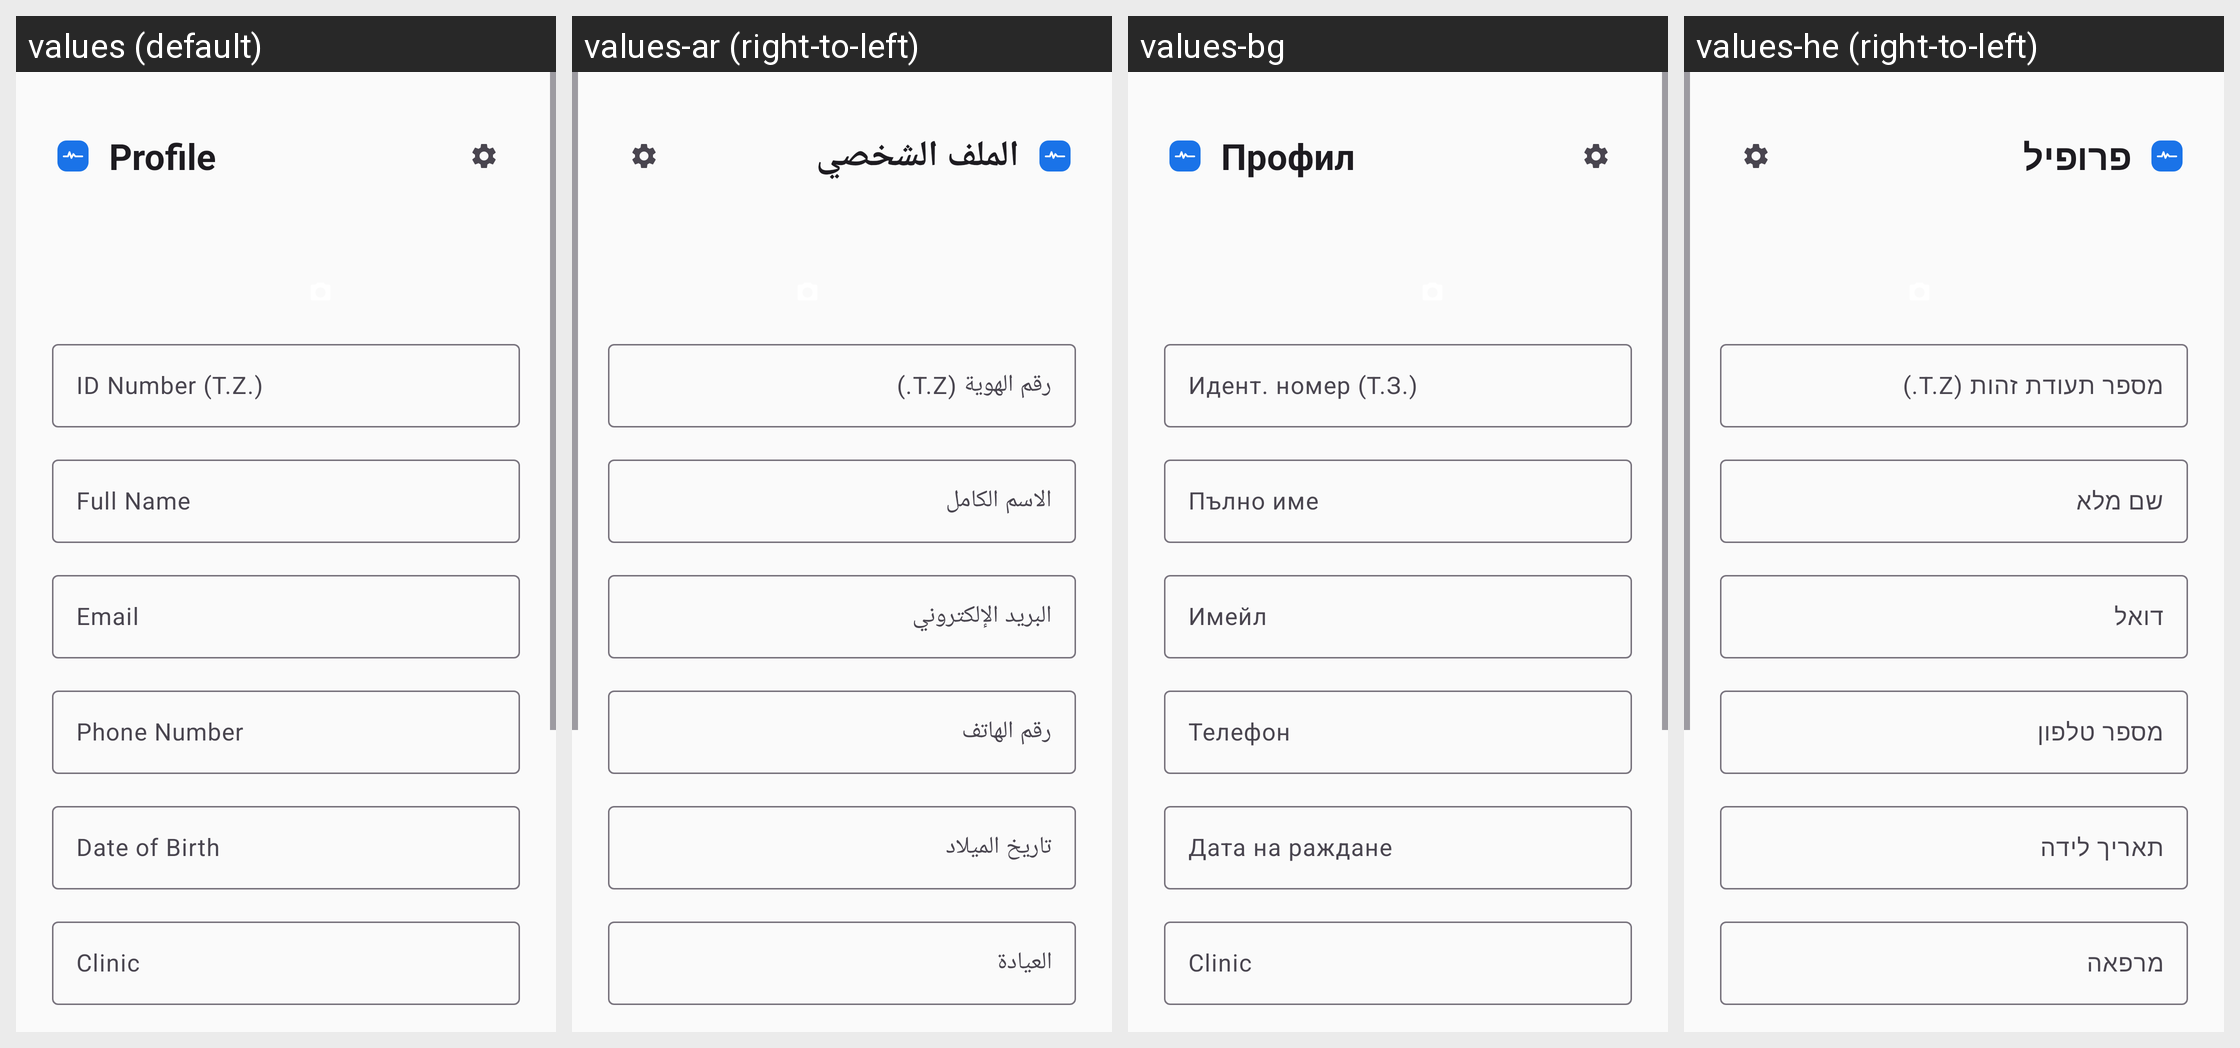

For this localized Android screen grid, give each drawn string resource with its value in every locale shown.
Android screen res/layout/fragment_profile.xml rendered under 4 locales, left to right: values (default), values-ar (right-to-left), values-bg, values-he (right-to-left). Device: Nexus 5 (rendered at 1080×1920; each locale shown at half size, 540×960, under a caption strip naming it); theme Theme.MedCare.
Other locales in the repository, not shown: values-iw.
Strings drawn on this screen, with the default value and each locale's value (text and hints the layout hard-codes, and strings that could not be matched under every locale, appear in the picture but are not listed):

profile
  values: Profile
  values-ar: الملف الشخصي
  values-bg: Профил
  values-he: פרופיל

id_number
  values: ID Number (T.Z.)
  values-ar: رقم الهوية (T.Z.)
  values-bg: Идент. номер (Т.З.)
  values-he: מספר תעודת זהות (T.Z.)

full_name
  values: Full Name
  values-ar: الاسم الكامل
  values-bg: Пълно име
  values-he: שם מלא

email
  values: Email
  values-ar: البريد الإلكتروني
  values-bg: Имейл
  values-he: דואל

phone
  values: Phone Number
  values-ar: رقم الهاتف
  values-bg: Телефон
  values-he: מספר טלפון

date_of_birth
  values: Date of Birth
  values-ar: تاريخ الميلاد
  values-bg: Дата на раждане
  values-he: תאריך לידה

clinic
  values: Clinic
  values-ar: العيادة
  values-bg: Clinic  [not translated; the default value is used]
  values-he: מרפאה
